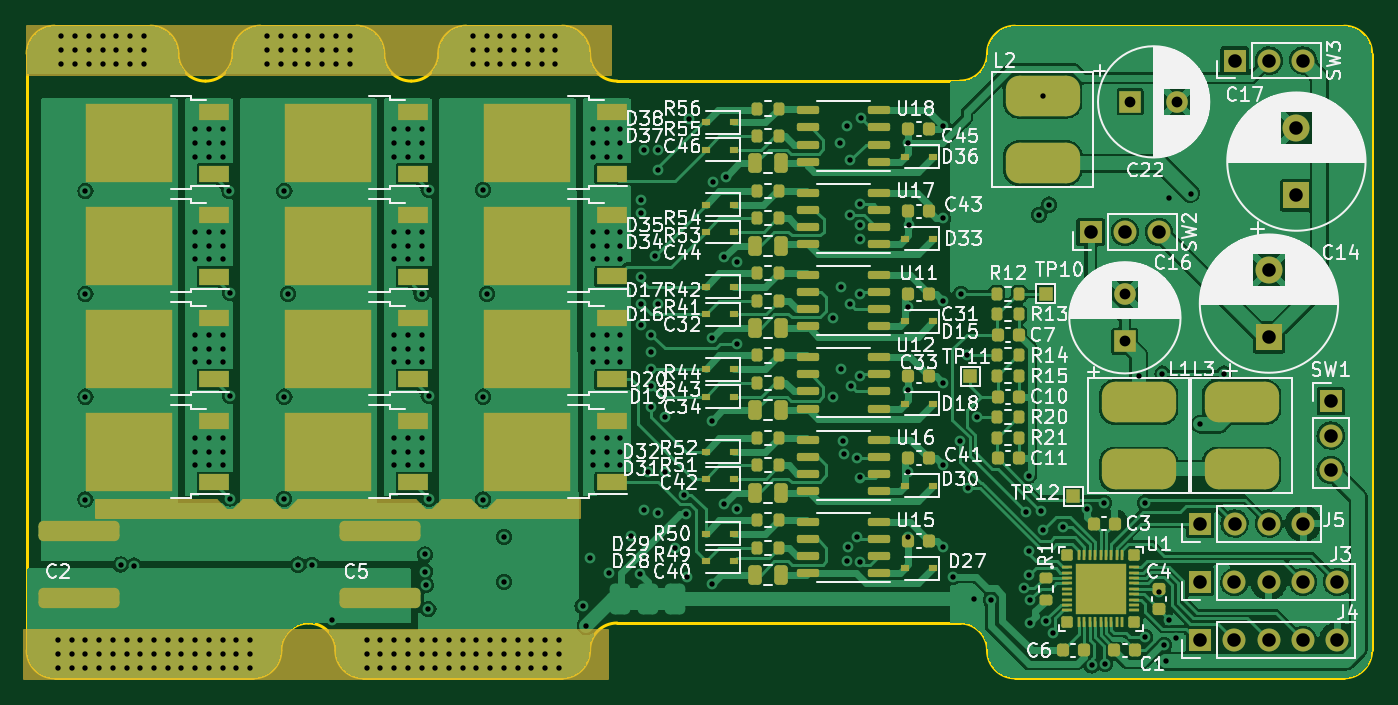
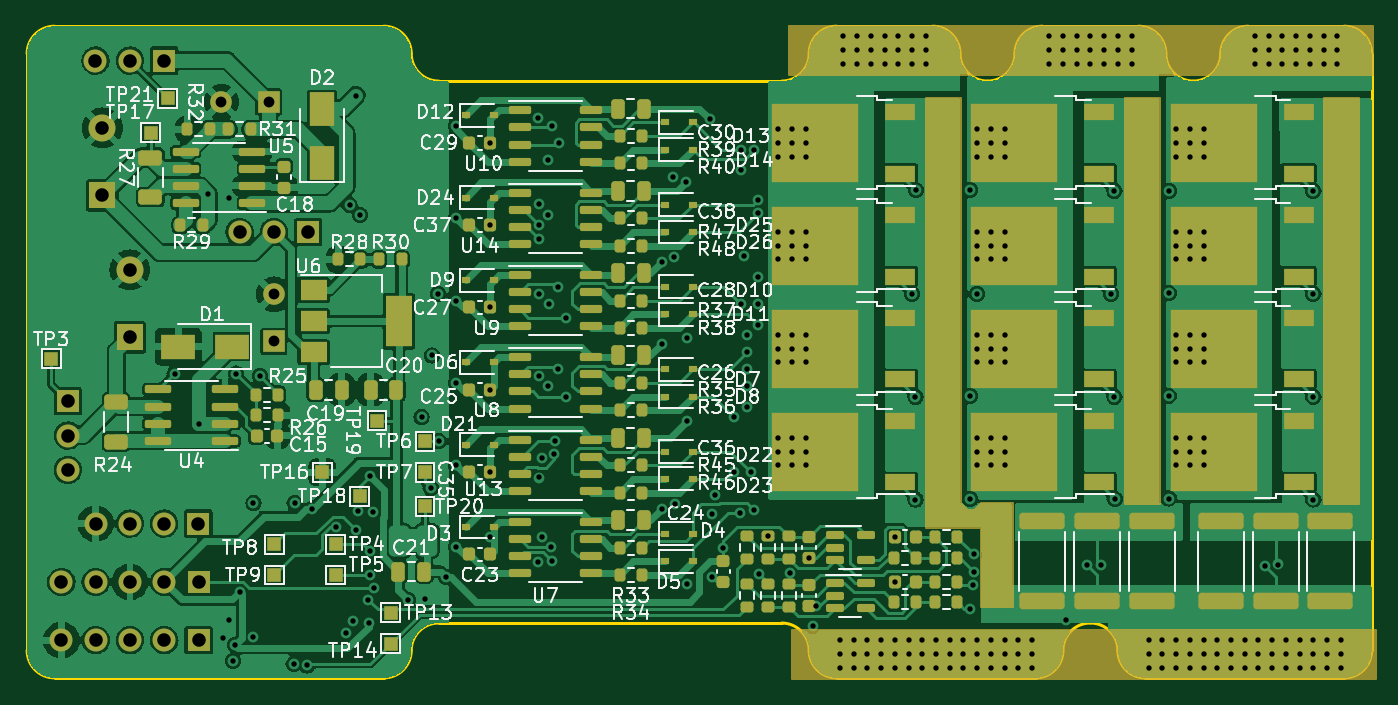
Circuit board: 13 layer files. Board 99.6 x 48.3 mm.
- bottom_copper: esc-B_Cu.gbr (277609 bytes)
- bottom_mask: esc-B_Mask.gbr (15922 bytes)
- paste: esc-B_Paste.gbr (12892 bytes)
- bottom_silk: esc-B_Silkscreen.gbr (96422 bytes)
- outline: esc-Edge_Cuts.gbr (2902 bytes)
- top_copper: esc-F_Cu.gbr (223674 bytes)
- top_mask: esc-F_Mask.gbr (13919 bytes)
- paste: esc-F_Paste.gbr (11682 bytes)
- top_silk: esc-F_Silkscreen.gbr (120797 bytes)
- inner_copper: esc-In1_Cu.gbr (146496 bytes)
- inner_copper: esc-In2_Cu.gbr (170287 bytes)
- drill: esc-NPTH.drl (286 bytes)
- drill: esc-PTH.drl (5983 bytes)

=== bottom_copper: esc-B_Cu.gbr (277609 bytes, source omitted) ===
=== bottom_mask: esc-B_Mask.gbr (15922 bytes, source omitted) ===
=== paste: esc-B_Paste.gbr (12892 bytes, source omitted) ===
=== bottom_silk: esc-B_Silkscreen.gbr (96422 bytes, source omitted) ===
=== outline: esc-Edge_Cuts.gbr ===
%TF.GenerationSoftware,KiCad,Pcbnew,6.0.4-1.fc35*%
%TF.CreationDate,2022-04-18T17:29:04+01:00*%
%TF.ProjectId,esc,6573632e-6b69-4636-9164-5f7063625858,rev?*%
%TF.SameCoordinates,Original*%
%TF.FileFunction,Profile,NP*%
%FSLAX46Y46*%
G04 Gerber Fmt 4.6, Leading zero omitted, Abs format (unit mm)*
G04 Created by KiCad (PCBNEW 6.0.4-1.fc35) date 2022-04-18 17:29:04*
%MOMM*%
%LPD*%
G01*
G04 APERTURE LIST*
%TA.AperFunction,Profile*%
%ADD10C,0.200000*%
%TD*%
G04 APERTURE END LIST*
D10*
X169164000Y-35052000D02*
G75*
G03*
X171196000Y-33020000I0J2032000D01*
G01*
X124968000Y-79248000D02*
X139700000Y-79248000D01*
X126492000Y-33020000D02*
G75*
G03*
X124460000Y-30988000I-2032000J0D01*
G01*
X117348000Y-30988000D02*
X124460000Y-30988000D01*
X132588000Y-30988000D02*
X139700000Y-30988000D01*
X132588000Y-30988000D02*
G75*
G03*
X130556000Y-33020000I0J-2032000D01*
G01*
X173228000Y-30988000D02*
G75*
G03*
X171196000Y-33020000I0J-2032000D01*
G01*
X143764000Y-75184000D02*
G75*
G03*
X141732000Y-77216000I0J-2032000D01*
G01*
X102108000Y-30988000D02*
X109220000Y-30988000D01*
X141732000Y-33020000D02*
G75*
G03*
X143764000Y-35052000I2032000J0D01*
G01*
X102108000Y-79248000D02*
X116840000Y-79248000D01*
X102108000Y-30988000D02*
G75*
G03*
X100076000Y-33020000I0J-2032000D01*
G01*
X100076000Y-33020000D02*
X100076000Y-35052000D01*
X100076000Y-77216000D02*
X100076000Y-35052000D01*
X128524000Y-35052000D02*
G75*
G03*
X130556000Y-33020000I0J2032000D01*
G01*
X122936000Y-77216000D02*
G75*
G03*
X124968000Y-79248000I2032000J0D01*
G01*
X117348000Y-30988000D02*
G75*
G03*
X115316000Y-33020000I0J-2032000D01*
G01*
X171196000Y-77216000D02*
G75*
G03*
X169164000Y-75184000I-2032000J0D01*
G01*
X116840000Y-79248000D02*
G75*
G03*
X118872000Y-77216000I0J2032000D01*
G01*
X111252000Y-33020000D02*
G75*
G03*
X109220000Y-30988000I-2032000J0D01*
G01*
X197612000Y-79248000D02*
G75*
G03*
X199644000Y-77216000I0J2032000D01*
G01*
X197612000Y-79248000D02*
X173228000Y-79248000D01*
X122936000Y-77216000D02*
G75*
G03*
X120904000Y-75184000I-2032000J0D01*
G01*
X143764000Y-75184000D02*
X169164000Y-75184000D01*
X113284000Y-35052000D02*
G75*
G03*
X115316000Y-33020000I0J2032000D01*
G01*
X171196000Y-77216000D02*
G75*
G03*
X173228000Y-79248000I2032000J0D01*
G01*
X169164000Y-35052000D02*
X143764000Y-35052000D01*
X126492000Y-33020000D02*
G75*
G03*
X128524000Y-35052000I2032000J0D01*
G01*
X199644000Y-77216000D02*
X199644000Y-33020000D01*
X100076000Y-77216000D02*
G75*
G03*
X102108000Y-79248000I2032000J0D01*
G01*
X139700000Y-79248000D02*
G75*
G03*
X141732000Y-77216000I0J2032000D01*
G01*
X173228000Y-30988000D02*
X197612000Y-30988000D01*
X141732000Y-33020000D02*
G75*
G03*
X139700000Y-30988000I-2032000J0D01*
G01*
X111252000Y-33020000D02*
G75*
G03*
X113284000Y-35052000I2032000J0D01*
G01*
X120904000Y-75184000D02*
G75*
G03*
X118872000Y-77216000I0J-2032000D01*
G01*
X199644000Y-33020000D02*
G75*
G03*
X197612000Y-30988000I-2032000J0D01*
G01*
M02*

=== top_copper: esc-F_Cu.gbr (223674 bytes, source omitted) ===
=== top_mask: esc-F_Mask.gbr (13919 bytes, source omitted) ===
=== paste: esc-F_Paste.gbr (11682 bytes, source omitted) ===
=== top_silk: esc-F_Silkscreen.gbr (120797 bytes, source omitted) ===
=== inner_copper: esc-In1_Cu.gbr (146496 bytes, source omitted) ===
=== inner_copper: esc-In2_Cu.gbr (170287 bytes, source omitted) ===
=== drill: esc-NPTH.drl ===
M48
; DRILL file {KiCad 6.0.4-1.fc35} date Mon 18 Apr 2022 17:28:56 BST
; FORMAT={-:-/ absolute / inch / decimal}
; #@! TF.CreationDate,2022-04-18T17:28:56+01:00
; #@! TF.GenerationSoftware,Kicad,Pcbnew,6.0.4-1.fc35
; #@! TF.FileFunction,NonPlated,1,4,NPTH
FMAT,2
INCH
%
G90
G05
T0
M30

=== drill: esc-PTH.drl (5983 bytes, source omitted) ===
